Labelled photos from "dataset_unificado", an image-classification folder in Portant346/maze_solver_model_comparison. The possible labels are: arrow left, arrow right, arrow up, cross, free path, goal, wall, wall left, wall right.

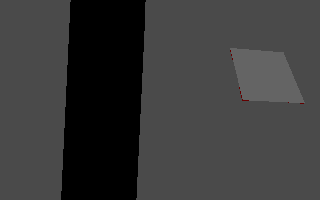
Label: wall left

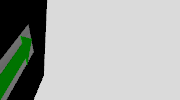
Label: arrow right

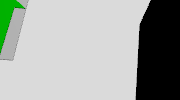
Label: arrow up

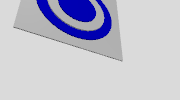
Label: goal

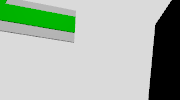
Label: arrow left

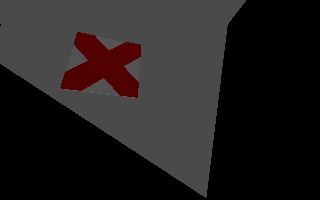
Label: cross
